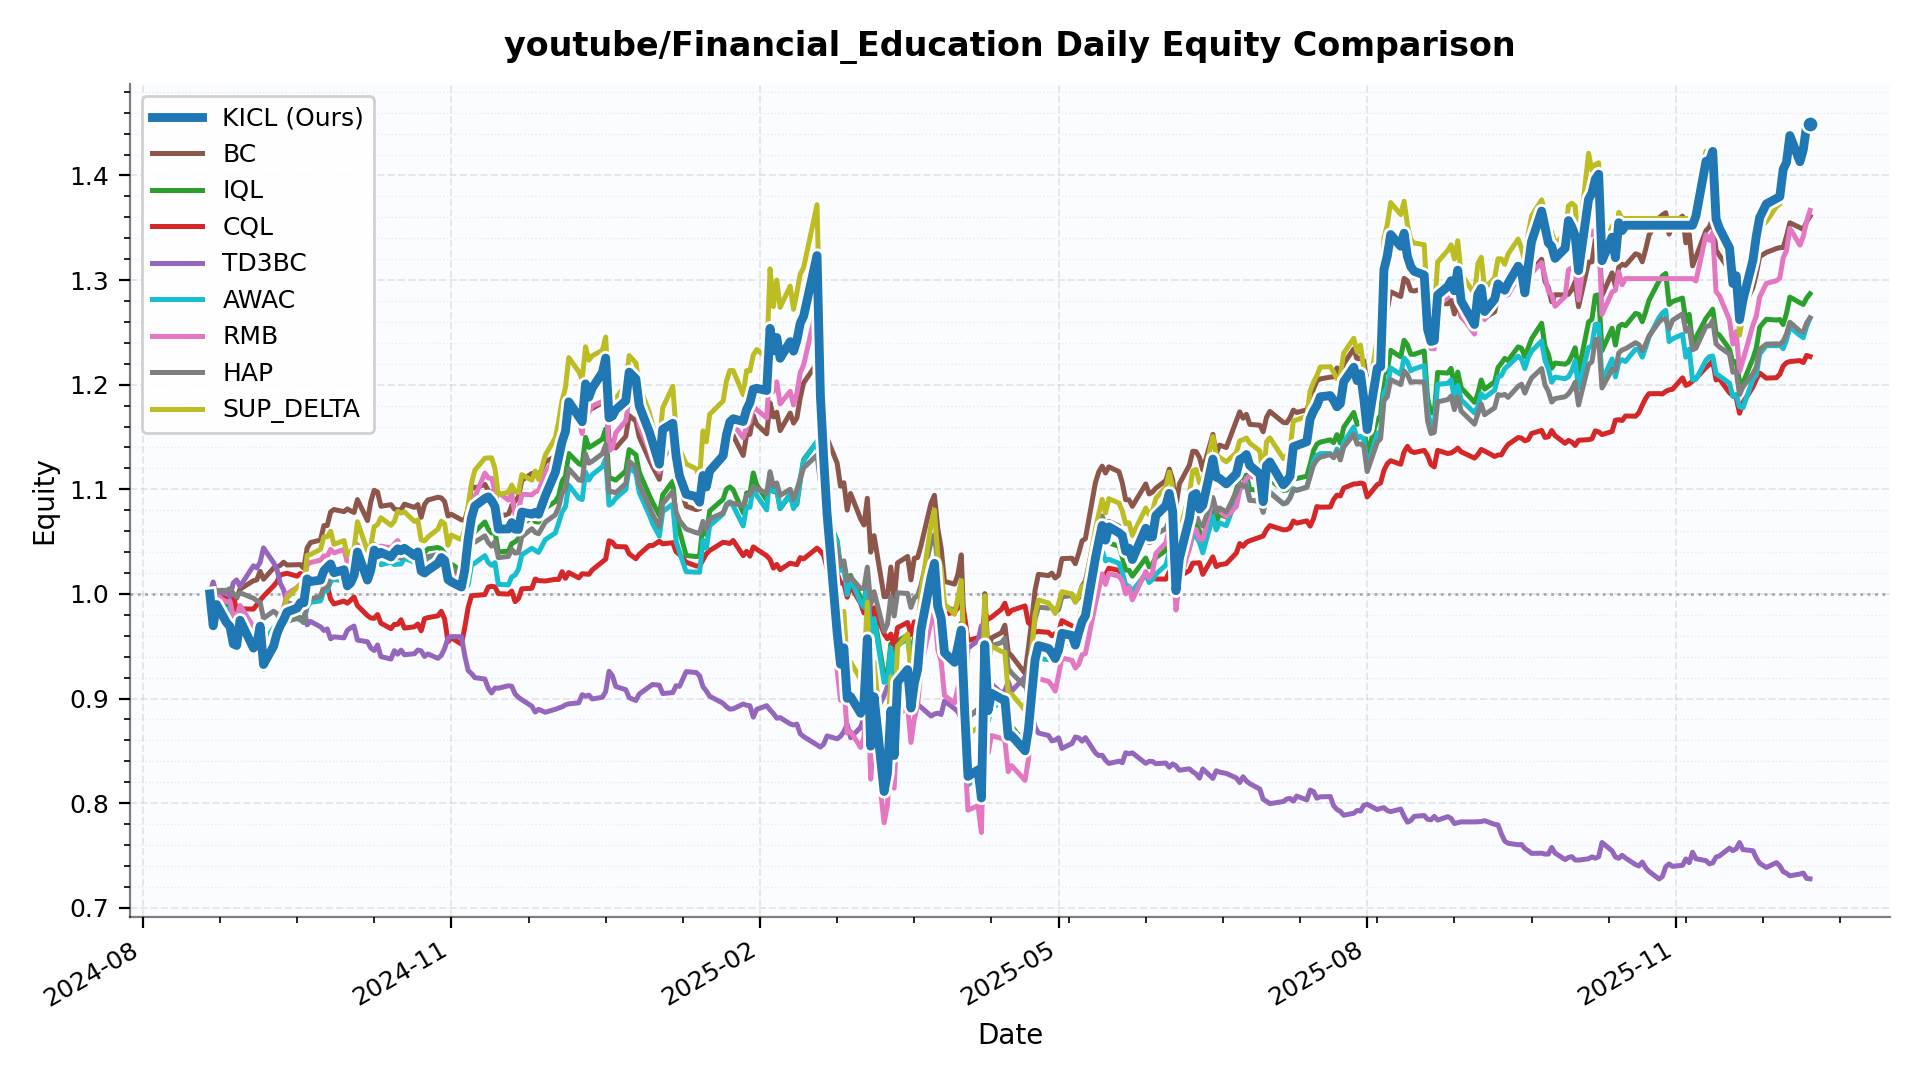

Values plotted in this chart, from the file beside it:
date, KICL, BC, IQL, CQL, TD3BC, AWAC, RMB, HAP, SUP_DELTA
2024-08-21, 1.0, 1.0, 1.0, 1.0, 1.0, 1.0, 1.0, 1.0, 1.0
2024-08-22, 0.9695, 0.9956, 0.9826, 0.9965, 1.011, 0.984, 0.9845, 0.9934, 0.971
2024-08-23, 0.9898, 0.996, 0.9966, 1, 0.9987, 0.9936, 0.9983, 1.003, 0.9914
2024-08-26, 0.9724, 0.9954, 0.9897, 0.9951, 1.002, 0.9837, 0.9923, 1.003, 0.9753
2024-08-27, 0.9689, 0.9923, 0.9944, 0.992, 0.9972, 0.9872, 0.9931, 1.005, 0.9707
2024-08-28, 0.9522, 0.9971, 0.9789, 0.9977, 1.011, 0.9771, 0.9779, 1, 0.9553
2024-08-29, 0.9507, 0.9959, 0.973, 0.9847, 1.013, 0.9725, 0.9775, 0.9968, 0.9501
2024-08-30, 0.9748, 1.005, 0.988, 0.9858, 1.007, 0.9851, 0.989, 1.001, 0.9731
2024-09-03, 0.9482, 1.013, 0.9661, 0.9855, 1.027, 0.9641, 0.9686, 0.9959, 0.9467
2024-09-04, 0.9522, 1.013, 0.9627, 0.9896, 1.025, 0.9624, 0.9686, 0.9936, 0.9505
2024-09-05, 0.9692, 1.022, 0.9675, 0.9939, 1.03, 0.9671, 0.9703, 0.9919, 0.9704
2024-09-06, 0.9325, 1.014, 0.9495, 0.9978, 1.044, 0.953, 0.9445, 0.9767, 0.9278
2024-09-09, 0.95, 1.025, 0.9651, 1.008, 1.03, 0.9677, 0.9618, 0.9834, 0.952
2024-09-10, 0.9619, 1.026, 0.9686, 1.012, 1.023, 0.9696, 0.9677, 0.9811, 0.9568
2024-09-11, 0.9695, 1.027, 0.9736, 1.018, 1.01, 0.9727, 0.979, 0.9742, 0.9737
2024-09-12, 0.9754, 1.03, 0.98, 1.019, 1.004, 0.9776, 0.9868, 0.9747, 0.9843
2024-09-13, 0.9827, 1.028, 0.9764, 1.02, 0.9917, 0.9752, 1, 0.9734, 0.996
2024-09-16, 0.9864, 1.028, 0.9779, 1.017, 0.9889, 0.9762, 1.006, 0.9771, 1.006
2024-09-17, 0.9916, 1.028, 0.9774, 1.02, 0.9876, 0.9754, 1.009, 0.9755, 1.009
2024-09-18, 0.9915, 1.025, 0.975, 1.016, 0.9891, 0.9725, 1.009, 0.9727, 1.005
2024-09-19, 1.014, 1.044, 0.9915, 1.013, 0.9704, 0.9872, 1.028, 0.9919, 1.037
2024-09-20, 1.012, 1.049, 0.9935, 1.014, 0.9737, 0.9919, 1.03, 0.9952, 1.038
2024-09-23, 1.013, 1.052, 0.9948, 1.012, 0.9685, 0.9934, 1.032, 0.9978, 1.043
2024-09-24, 1.022, 1.065, 1.005, 1.007, 0.9651, 1.003, 1.036, 1.007, 1.055
2024-09-25, 1.026, 1.065, 1.005, 1.008, 0.9666, 1.003, 1.036, 1.006, 1.055
2024-09-26, 1.029, 1.078, 1.012, 0.9951, 0.9571, 1.012, 1.042, 1.018, 1.06
2024-09-27, 1.02, 1.081, 1.016, 0.9904, 0.959, 1.014, 1.039, 1.02, 1.047
2024-09-30, 1.023, 1.079, 1.014, 0.9931, 0.958, 1.012, 1.042, 1.019, 1.051
2024-10-01, 1.008, 1.081, 1.014, 0.9911, 0.9653, 1.011, 1.03, 1.018, 1.037
2024-10-02, 1.011, 1.079, 1.015, 0.994, 0.9676, 1.013, 1.024, 1.019, 1.04
2024-10-03, 1.018, 1.078, 1.016, 0.997, 0.9693, 1.015, 1.024, 1.02, 1.043
2024-10-04, 1.04, 1.09, 1.03, 0.9888, 0.9558, 1.03, 1.047, 1.036, 1.069
2024-10-07, 1.013, 1.07, 1.012, 0.9792, 0.9543, 1.011, 1.021, 1.017, 1.041
2024-10-08, 1.023, 1.088, 1.031, 0.977, 0.9482, 1.029, 1.029, 1.035, 1.046
2024-10-09, 1.042, 1.099, 1.046, 0.9767, 0.9459, 1.041, 1.038, 1.047, 1.064
2024-10-10, 1.037, 1.097, 1.045, 0.9803, 0.9512, 1.04, 1.036, 1.045, 1.066
2024-10-11, 1.04, 1.084, 1.034, 0.972, 0.9401, 1.028, 1.046, 1.036, 1.073
2024-10-14, 1.035, 1.085, 1.037, 0.9668, 0.9377, 1.03, 1.044, 1.037, 1.066
2024-10-15, 1.04, 1.081, 1.036, 0.9709, 0.9458, 1.028, 1.048, 1.035, 1.069
2024-10-16, 1.043, 1.08, 1.034, 0.9709, 0.9424, 1.028, 1.051, 1.035, 1.079
2024-10-17, 1.041, 1.08, 1.036, 0.9753, 0.9462, 1.029, 1.044, 1.035, 1.077
2024-10-18, 1.044, 1.086, 1.042, 0.9673, 0.9419, 1.034, 1.046, 1.039, 1.078
2024-10-21, 1.037, 1.083, 1.037, 0.9686, 0.9428, 1.03, 1.038, 1.036, 1.069
2024-10-22, 1.04, 1.085, 1.04, 0.9712, 0.9464, 1.033, 1.038, 1.038, 1.071
2024-10-23, 1.022, 1.073, 1.03, 0.9647, 0.9456, 1.021, 1.02, 1.023, 1.052
2024-10-24, 1.02, 1.086, 1.04, 0.9763, 0.9402, 1.031, 1.017, 1.031, 1.051
2024-10-25, 1.023, 1.09, 1.043, 0.9773, 0.9426, 1.034, 1.019, 1.036, 1.054
2024-10-28, 1.029, 1.092, 1.044, 0.9791, 0.9384, 1.036, 1.024, 1.038, 1.062
2024-10-29, 1.035, 1.092, 1.043, 0.9834, 0.9412, 1.036, 1.027, 1.038, 1.07
2024-10-30, 1.032, 1.088, 1.039, 0.976, 0.9479, 1.031, 1.027, 1.035, 1.067
2024-10-31, 1.014, 1.074, 1.03, 0.9543, 0.9578, 1.021, 1.009, 1.022, 1.046
2024-11-01, 1.011, 1.076, 1.028, 0.9581, 0.9592, 1.02, 1.019, 1.024, 1.056
2024-11-04, 1.007, 1.071, 1.022, 0.952, 0.9591, 1.015, 1.015, 1.019, 1.052
2024-11-05, 1.023, 1.07, 1.025, 0.9679, 0.941, 1.004, 1.037, 1.019, 1.062
2024-11-06, 1.052, 1.082, 1.036, 0.987, 0.9268, 1.009, 1.059, 1.032, 1.084
2024-11-07, 1.073, 1.103, 1.055, 0.9982, 0.9239, 1.028, 1.073, 1.049, 1.106
2024-11-08, 1.084, 1.101, 1.059, 0.9986, 0.92, 1.029, 1.093, 1.05, 1.118
2024-11-11, 1.091, 1.105, 1.069, 0.9994, 0.9186, 1.037, 1.115, 1.055, 1.13
2024-11-12, 1.093, 1.099, 1.062, 1.007, 0.91, 1.03, 1.111, 1.049, 1.13
2024-11-13, 1.089, 1.095, 1.058, 1.007, 0.9053, 1.027, 1.111, 1.046, 1.13
... 269 more rows
